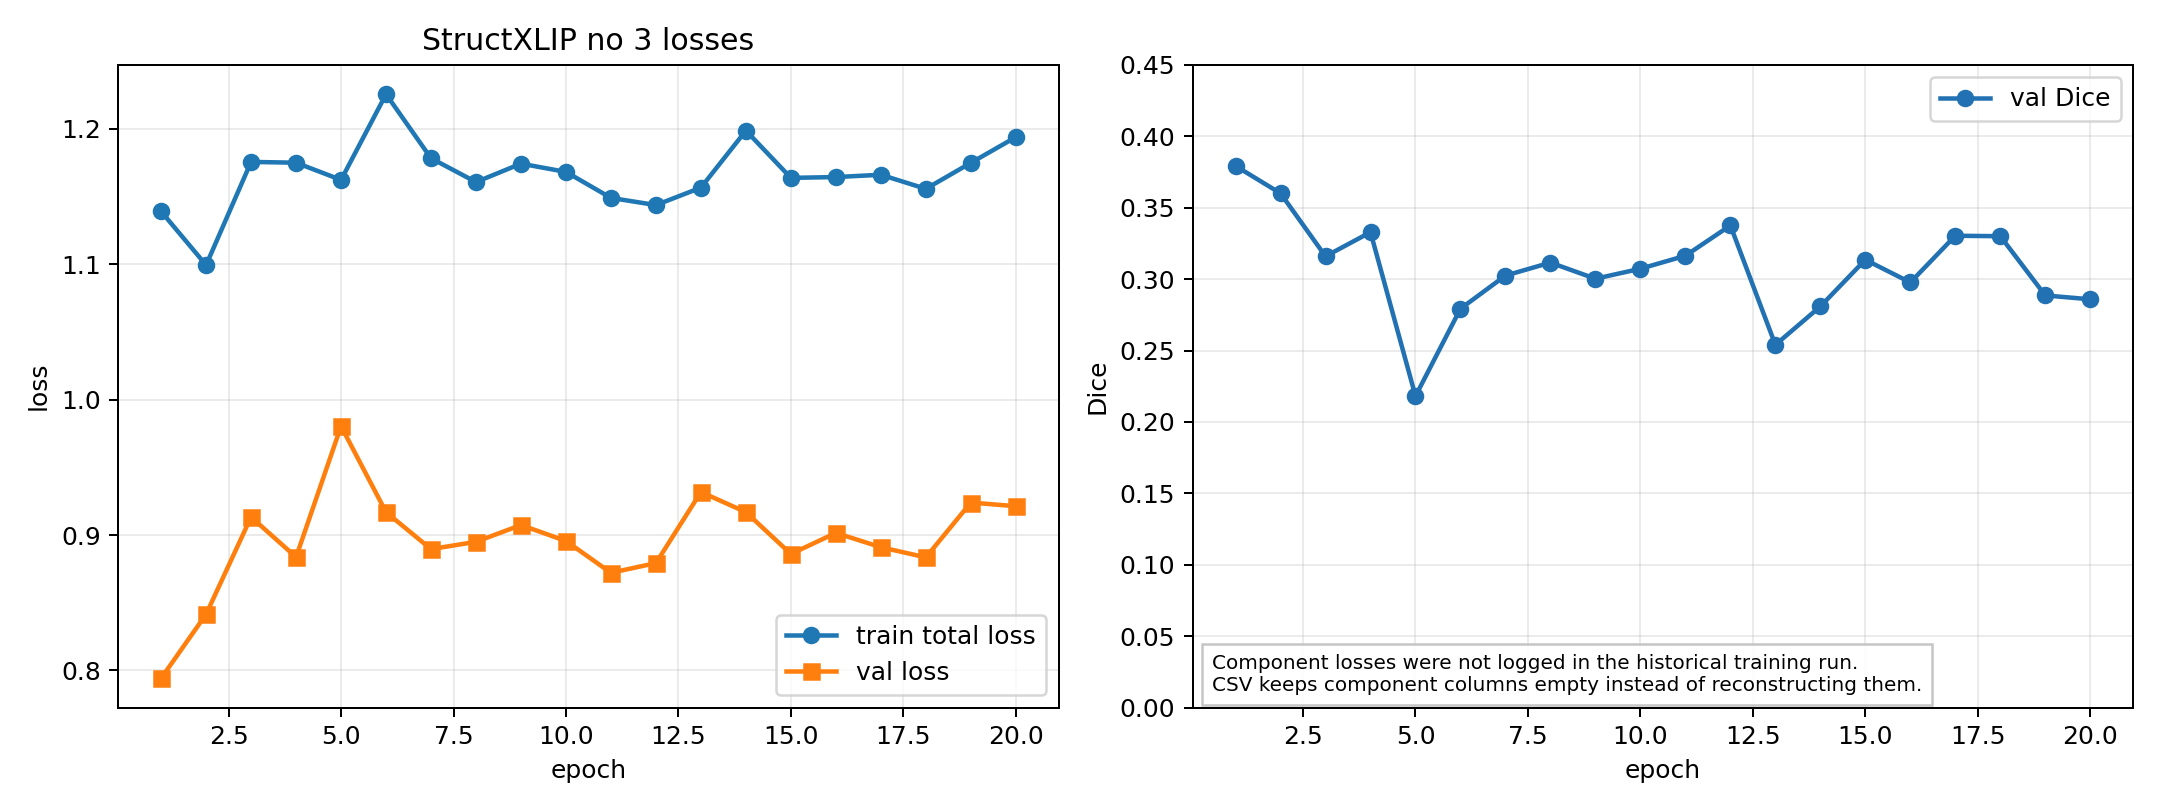

Values plotted in this chart, from the file beside it:
epoch, train_loss, val_loss, val_dice, seg_bce_loss, seg_dice_loss, clip_aux_loss, loss_s_t, loss_rs, loss_chunk_align
1, 1.139, 0.7942, 0.3793, , , , , , 
2, 1.099, 0.8415, 0.3601, , , , , , 
3, 1.176, 0.9133, 0.316, , , , , , 
4, 1.175, 0.8837, 0.3329, , , , , , 
5, 1.162, 0.9804, 0.2181, , , , , , 
6, 1.226, 0.9169, 0.2793, , , , , , 
7, 1.178, 0.8896, 0.3025, , , , , , 
8, 1.161, 0.895, 0.3116, , , , , , 
9, 1.174, 0.9074, 0.3003, , , , , , 
10, 1.168, 0.8956, 0.3073, , , , , , 
11, 1.149, 0.8721, 0.3164, , , , , , 
12, 1.144, 0.8793, 0.3376, , , , , , 
13, 1.157, 0.9318, 0.254, , , , , , 
14, 1.199, 0.9169, 0.2809, , , , , , 
15, 1.164, 0.886, 0.3136, , , , , , 
16, 1.164, 0.9016, 0.2977, , , , , , 
17, 1.166, 0.891, 0.3304, , , , , , 
18, 1.156, 0.8835, 0.3301, , , , , , 
19, 1.175, 0.924, 0.2886, , , , , , 
20, 1.194, 0.9213, 0.2859, , , , , , 
